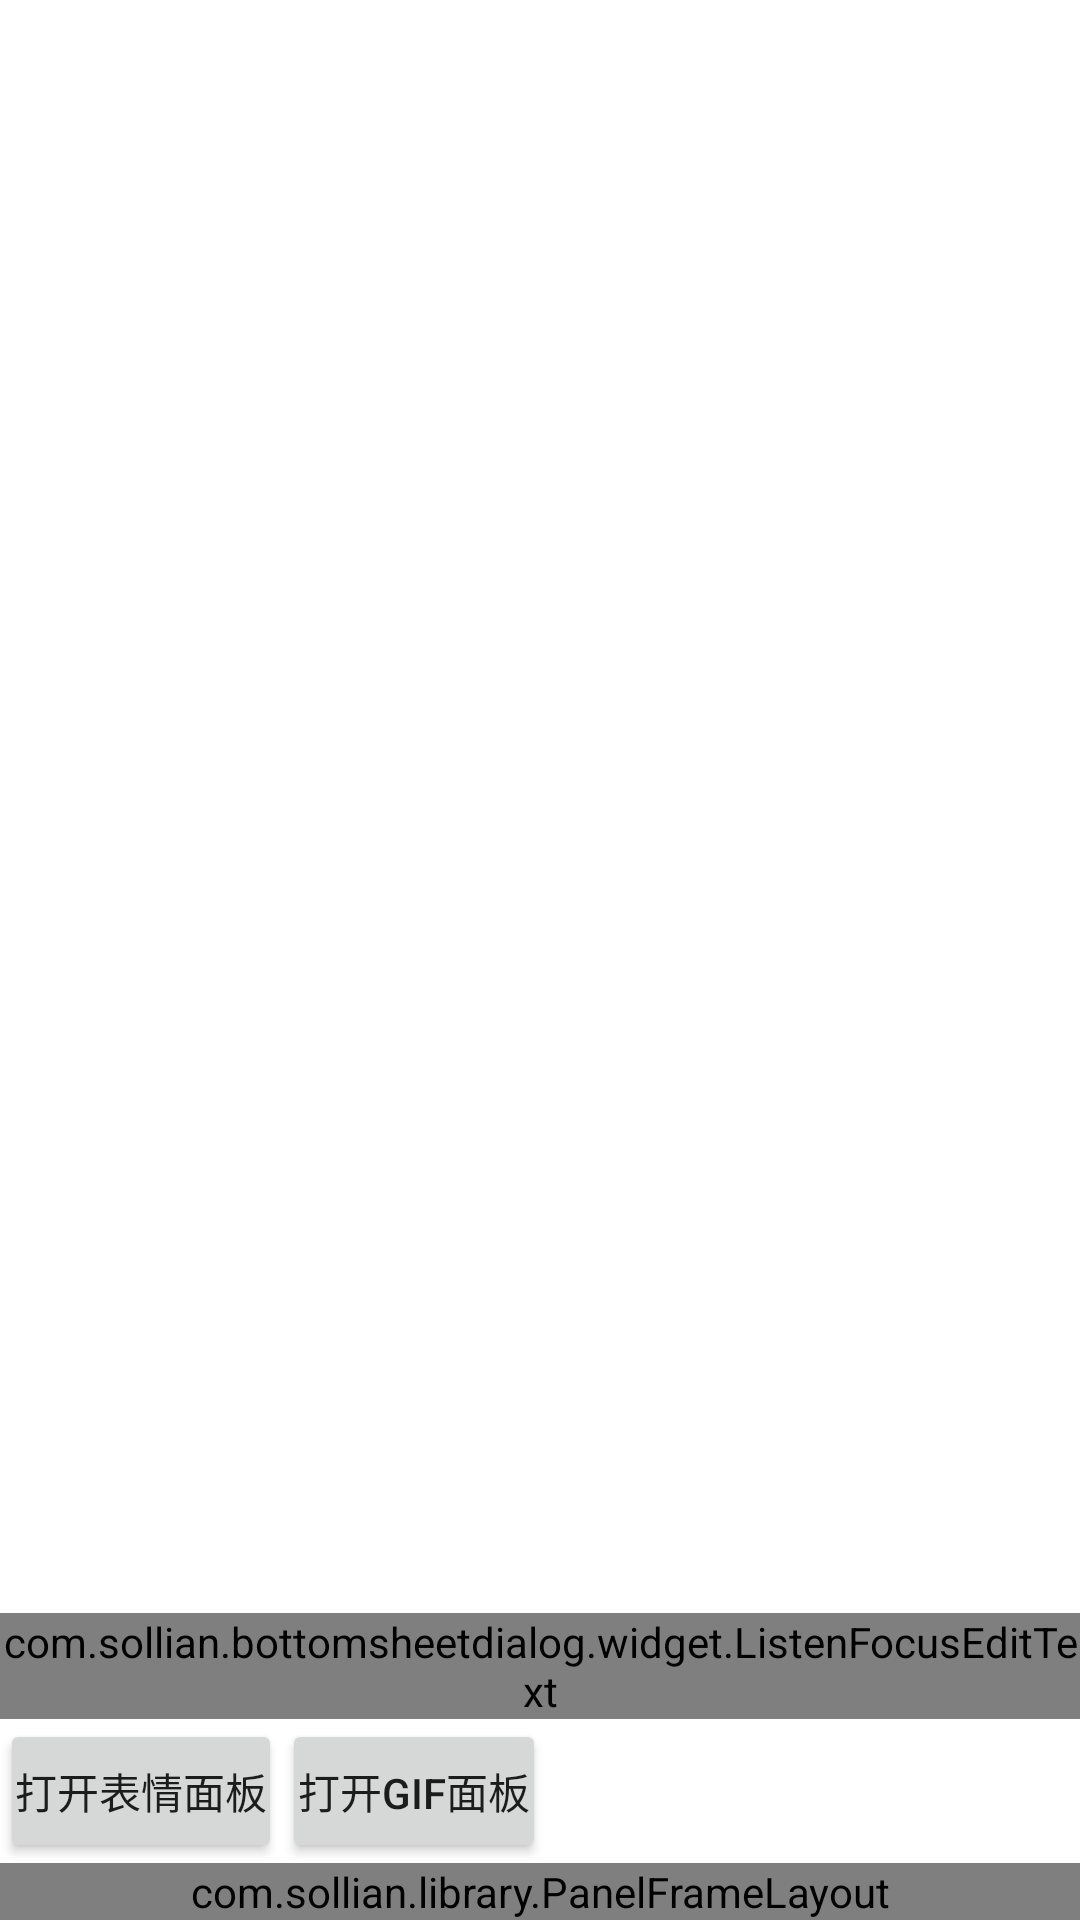

Reconstruct the res/layout file that produces this screen, plus the resources it refers to.
<!-- AndroidManifest.xml: application theme AppTheme -->
<!-- res/layout/fragment_panel.xml -->
<?xml version="1.0" encoding="utf-8"?>
<FrameLayout xmlns:android="http://schemas.android.com/apk/res/android"
    xmlns:tools="http://schemas.android.com/tools"
    android:layout_width="match_parent"
    android:layout_height="match_parent">

    <LinearLayout
        android:layout_width="match_parent"
        android:layout_height="wrap_content"
        android:layout_gravity="bottom"
        android:background="#fff"
        android:orientation="vertical">

        <com.example.bottomsheetdialog.widget.ListenFocusEditText
            android:id="@+id/edit"
            android:layout_width="match_parent"
            android:layout_height="wrap_content"
            android:inputType="text" />

        <LinearLayout
            android:layout_width="match_parent"
            android:layout_height="wrap_content">

            <Button
                android:id="@+id/open_panel_emotion"
                android:layout_width="wrap_content"
                android:layout_height="wrap_content"
                android:padding="5dp"
                android:text="打开表情面板" />

            <Button
                android:id="@+id/open_panel_gif"
                android:layout_width="wrap_content"
                android:layout_height="wrap_content"
                android:padding="5dp"
                android:text="打开gif面板" />
        </LinearLayout>

        <com.example.library.PanelFrameLayout
            android:id="@+id/panel"
            android:layout_width="match_parent"
            android:layout_height="wrap_content"
            tools:layout_height="200dp" />
    </LinearLayout>
</FrameLayout>
<!-- resources referenced by this layout -->
<resources>

</resources>
